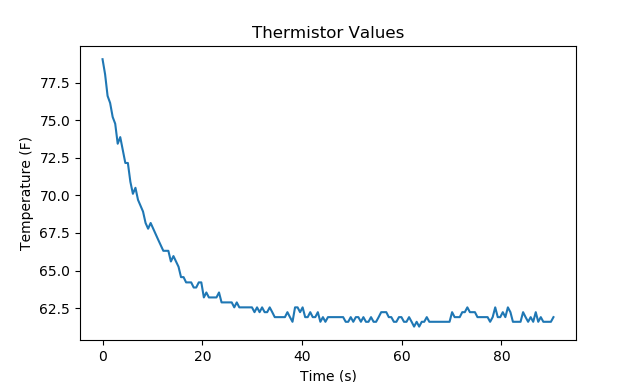

Values plotted in this chart, from the file beside it:
Time,    Temperature
0.0, 79.05
0.51, 78.05
1.01, 76.61
1.52, 76.14
2.03, 75.21
2.54, 74.76
3.04, 73.43
3.55, 73.87
4.06, 73.0
4.57, 72.15
5.08, 72.15
5.58, 70.9
6.09, 70.1
6.6, 70.5
7.11, 69.7
7.62, 69.31
8.12, 68.92
8.63, 68.16
9.14, 67.78
9.65, 68.16
10.16, 67.78
10.66, 67.41
11.17, 67.04
11.68, 66.68
12.19, 66.31
12.7, 66.31
13.2, 66.31
13.71, 65.6
14.22, 65.96
14.73, 65.6
15.24, 65.25
15.74, 64.56
16.25, 64.56
16.76, 64.21
17.27, 64.21
17.78, 64.21
18.28, 63.87
18.79, 63.87
19.3, 64.21
19.81, 64.21
20.32, 63.21
20.82, 63.54
21.33, 63.21
21.84, 63.21
22.35, 63.21
22.85, 63.21
23.36, 63.54
23.87, 62.88
24.38, 62.88
24.89, 62.88
25.4, 62.88
25.91, 62.88
26.42, 62.55
26.92, 62.88
27.43, 62.55
27.94, 62.55
28.45, 62.55
28.96, 62.55
29.46, 62.55
29.97, 62.55
... 119 more rows
